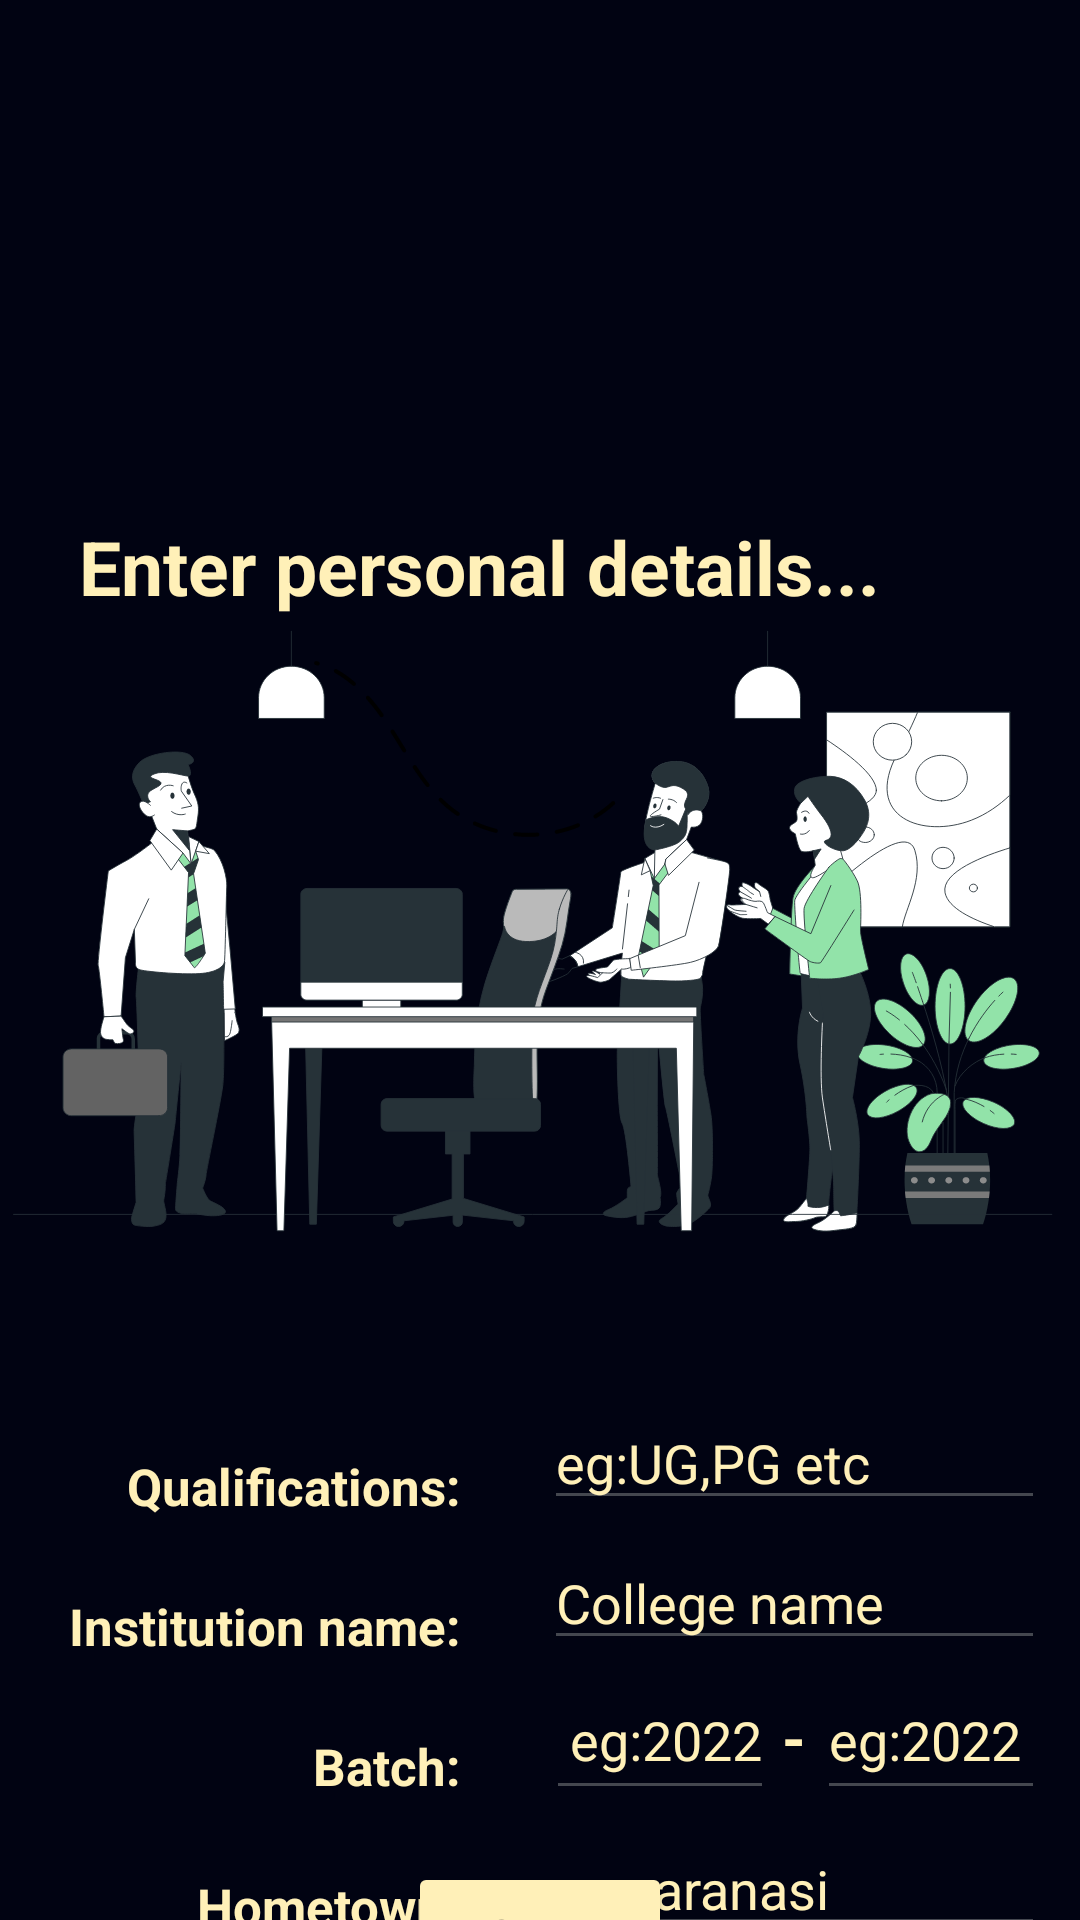

Layout XML and referenced resources for this Android screen:
<!-- AndroidManifest.xml: application theme Theme.GradX -->
<!-- res/layout/activity_personal_details.xml -->
<?xml version="1.0" encoding="utf-8"?>
<androidx.constraintlayout.widget.ConstraintLayout xmlns:android="http://schemas.android.com/apk/res/android"
    xmlns:app="http://schemas.android.com/apk/res-auto"
    xmlns:tools="http://schemas.android.com/tools"
    android:id="@+id/main"
    android:layout_width="match_parent"
    android:layout_height="match_parent"
    tools:context=".Personal_details">

    <ImageView
        android:id="@+id/imageView9"
        android:layout_width="match_parent"
        android:layout_height="match_parent"
        app:layout_constraintBottom_toBottomOf="parent"
        app:layout_constraintEnd_toEndOf="parent"
        app:layout_constraintHorizontal_bias="0.0"
        app:layout_constraintStart_toStartOf="parent"
        app:layout_constraintTop_toTopOf="parent"
        app:layout_constraintVertical_bias="0.0"
        app:srcCompat="@drawable/userprofilebg" />

    <TextView
        android:id="@+id/textView39"
        android:layout_width="wrap_content"
        android:layout_height="wrap_content"
        android:layout_marginStart="20dp"
        android:layout_marginTop="172dp"
        android:text="Enter personal details..."
        android:textSize="25dp"
android:textColor="@color/text"
        android:textStyle="bold"
        app:layout_constraintEnd_toEndOf="parent"
        app:layout_constraintHorizontal_bias="0.089"
        app:layout_constraintStart_toStartOf="parent"
        app:layout_constraintTop_toTopOf="parent" />

    <ImageView
        android:id="@+id/imageView8"
        android:layout_width="569dp"
        android:layout_height="633dp"
        android:layout_marginBottom="20dp"
        app:layout_constraintBottom_toBottomOf="parent"
        app:layout_constraintEnd_toEndOf="parent"
        app:layout_constraintStart_toStartOf="parent"
        app:layout_constraintTop_toTopOf="parent"
        app:layout_constraintVertical_bias="0.0"
        app:srcCompat="@drawable/phoneauth_foreground" />

    <TextView
        android:id="@+id/textView40"
        android:layout_width="wrap_content"
        android:layout_height="wrap_content"
        android:textColor="@color/text"
        android:textStyle="bold"
        android:layout_marginTop="484dp"
        android:text="Qualifications:"
        android:layout_marginBottom="24dp"
        android:textSize="17dp"

        app:layout_constraintEnd_toEndOf="parent"
        app:layout_constraintHorizontal_bias="0.17"
        app:layout_constraintStart_toStartOf="parent"
        app:layout_constraintTop_toTopOf="@+id/imageView8" />

    <TextView
        android:id="@+id/textView41"
        android:layout_width="wrap_content"
        android:layout_height="wrap_content"
        android:layout_marginTop="24dp"
android:layout_marginBottom="24dp"
        android:textColor="@color/text"
        android:text="Institution name:"
        android:textSize="17dp"
        android:textStyle="bold"
        app:layout_constraintEnd_toEndOf="@+id/textView40"
        app:layout_constraintHorizontal_bias="1.0"
        app:layout_constraintStart_toStartOf="@+id/textView40"
        app:layout_constraintTop_toBottomOf="@+id/textView40" />

    <TextView
        android:id="@+id/textView42"
        android:layout_width="wrap_content"
        android:layout_height="wrap_content"
        android:layout_marginTop="24dp"
        android:layout_marginBottom="24dp"
        android:text="Batch:"
        android:textSize="17dp"
        android:textColor="@color/text"
        android:textStyle="bold"
        app:layout_constraintEnd_toEndOf="@+id/textView41"
        app:layout_constraintHorizontal_bias="1.0"
        app:layout_constraintStart_toStartOf="@+id/textView41"
        app:layout_constraintTop_toBottomOf="@+id/textView41" />

    <TextView
        android:id="@+id/textView43"
        android:layout_width="wrap_content"
        android:layout_height="wrap_content"

        android:layout_marginTop="24dp"
        android:text="Hometown:"
        android:textColor="@color/text"
        android:textSize="17dp"
        android:textStyle="bold"
        android:layout_marginBottom="24dp"
        app:layout_constraintEnd_toEndOf="@+id/textView42"
        app:layout_constraintHorizontal_bias="1.0"
        app:layout_constraintStart_toStartOf="@+id/textView42"
        app:layout_constraintTop_toBottomOf="@+id/textView42" />

    <EditText
        android:id="@+id/workingat"
        android:layout_width="167dp"
        android:inputType="textCapWords"
        android:layout_height="wrap_content"
        android:textColorHint="@color/text"
        android:layout_marginStart="28dp"
        android:hint="eg:UG,PG etc"
        android:textColor="@color/text"
        android:maxLines="1"
        app:layout_constraintBottom_toBottomOf="@+id/textView40"
        app:layout_constraintStart_toEndOf="@+id/textView40"
        app:layout_constraintTop_toTopOf="@+id/textView40"
        app:layout_constraintVertical_bias="1.0" />

    <EditText
        android:id="@+id/experience"
        android:layout_width="167dp"
        android:layout_height="wrap_content"
        android:inputType="textCapWords"
        android:hint="College name"
        android:textColor="@color/text"
        app:layout_constraintBottom_toBottomOf="@+id/textView41"
        app:layout_constraintEnd_toEndOf="@+id/workingat"
        app:layout_constraintHorizontal_bias="1.0"
        android:textColorHint="@color/text"
        app:layout_constraintStart_toEndOf="@+id/textView41"
        app:layout_constraintTop_toTopOf="@+id/textView41"
        app:layout_constraintVertical_bias="1.0" />

    <EditText
        android:id="@+id/workedfor1st"
        android:layout_width="76dp"
        android:layout_height="50dp"
        android:inputType="phone"
        android:hint="eg:2022"
        android:textAlignment="viewEnd"
        android:textColor="@color/text"
        android:textColorHint="@color/text"
        app:layout_constraintBottom_toBottomOf="@+id/textView42"
        app:layout_constraintEnd_toEndOf="@+id/experience"
        app:layout_constraintHorizontal_bias="0.241"
        app:layout_constraintStart_toEndOf="@+id/textView42"
        app:layout_constraintTop_toTopOf="@+id/textView42"
        app:layout_constraintVertical_bias="0.888" />

    <EditText
        android:id="@+id/workedfor2nd"
        android:layout_width="76dp"
        android:layout_height="50dp"
        android:hint="eg:2022"
        android:inputType="phone"
        android:textAlignment="viewStart"
        android:textColor="@color/text"
        android:textColorHint="@color/text"
        app:layout_constraintBottom_toBottomOf="@+id/textView42"
        app:layout_constraintEnd_toEndOf="@+id/experience"
        app:layout_constraintHorizontal_bias="1.0"
        app:layout_constraintStart_toEndOf="@+id/textView42"
        app:layout_constraintTop_toTopOf="@+id/textView42"
        app:layout_constraintVertical_bias="0.888" />

    <TextView
        android:id="@+id/textView51"
        android:layout_width="14dp"
        android:layout_height="23dp"
        android:layout_marginTop="8dp"
        android:layout_marginEnd="1dp"
        android:text="-"
        android:textAlignment="center"
        android:textColor="@color/text"

        android:textSize="20dp"
        android:textStyle="bold"
        app:layout_constraintBottom_toTopOf="@+id/skillset"
        app:layout_constraintEnd_toStartOf="@+id/workedfor2nd"
        app:layout_constraintStart_toEndOf="@+id/workedfor1st"
        app:layout_constraintTop_toBottomOf="@+id/experience"
        app:layout_constraintVertical_bias="0.19" />

    <EditText
        android:id="@+id/skillset"
        android:layout_width="167dp"
        android:layout_height="wrap_content"
        android:hint="eg:varanasi"
        android:textColor="@color/text"
        android:inputType="textCapWords"
        app:layout_constraintBottom_toBottomOf="@+id/textView43"
        app:layout_constraintEnd_toEndOf="@+id/experience"
        app:layout_constraintHorizontal_bias="1.0"
        app:layout_constraintStart_toEndOf="@+id/textView43"
        app:layout_constraintTop_toTopOf="@+id/textView43"
        android:textColorHint="@color/text"
        app:layout_constraintVertical_bias="0.909" />

    <TextView
        android:id="@+id/textView48"
        android:layout_width="wrap_content"
        android:layout_height="wrap_content"
        android:gravity="center"
        android:text="All your details are kept secure,you can relax 😉"
        android:textSize="15dp"
        android:textColor="@color/text"
        android:textStyle="bold"
        app:layout_constraintBottom_toBottomOf="parent"
        app:layout_constraintEnd_toEndOf="parent"
        app:layout_constraintHorizontal_bias="0.607"
        app:layout_constraintStart_toStartOf="parent"
        app:layout_constraintTop_toBottomOf="@+id/textView43"
        app:layout_constraintVertical_bias="0.691" />

    <Button
        android:id="@+id/save1"
        android:layout_width="wrap_content"
        android:layout_height="wrap_content"
        android:backgroundTint="@color/text"
        android:text="Save"
        android:textStyle="bold"
        android:textColor="@color/midnight"
        app:layout_constraintBottom_toTopOf="@+id/textView48"
        app:layout_constraintEnd_toEndOf="parent"
        app:layout_constraintStart_toStartOf="parent"
        app:layout_constraintTop_toBottomOf="@+id/imageView8" />


</androidx.constraintlayout.widget.ConstraintLayout>
<!-- resources referenced by this layout -->
<resources>
  <color name="midnight">#010312</color>
  <color name="text">#FFF0B8</color>
  <!-- drawable phoneauth_foreground: vector/xml drawable (drawable, 55193 chars, omitted) -->
  <!-- drawable userprofilebg (drawable) -->
  <?xml version="1.0" encoding="utf-8"?>
  <shape xmlns:android="http://schemas.android.com/apk/res/android">
      <solid android:color="#010312"/>
  </shape>
  <style name="Theme.GradX" parent="Base.Theme.GradX" />
  <style name="Base.Theme.GradX" parent="Theme.Material3.DynamicColors.Light.NoActionBar">
          
          
      </style>
</resources>
